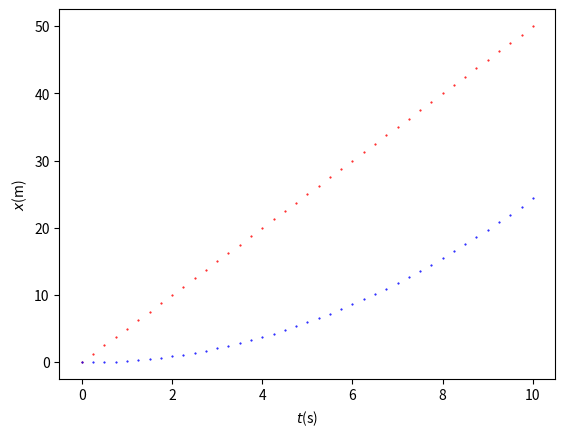
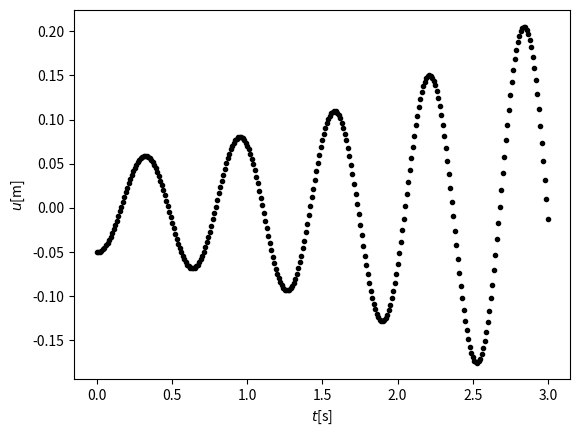
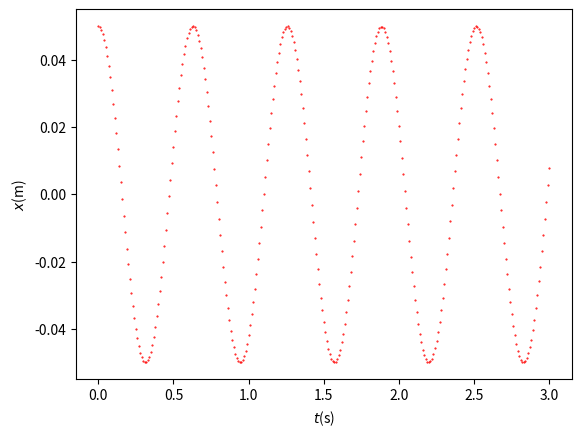

Write the Python code that produced these figures, in order.
import numpy as np
import matplotlib.pyplot as plt

# Beginwaarden
dt = 0.25                  #s
t_e = 10                   #s
N = int(t_e/dt)+1
t = np.arange(0,t_e+dt,dt) #s

# fietser 1
x_1 = np.zeros(N)          #m     maakt array van lengte N met alleen maar waarde 0.
v_1 = 5                    #m/s

# fietser 2
x_2 = np.zeros(N)          #m     
v_2 = np.zeros(N)          #m/s     
a_2 = .5                   #m/s^2     

# Uitvoeren van de simulatie
for i in range(0,N-1):
    x_1[i+1] = x_1[i] + v_1*dt
    
    x_2[i+1] = x_2[i] + v_2[i]*dt
    v_2[i+1] = v_2[i] + a_2*dt

# Plotten van de gegevens.    
plt.figure()

plt.xlabel('$t$(s)')
plt.ylabel('$x$(m)')

plt.plot(t,x_1,'r.', markersize=1, label='fietser 1')
plt.plot(t,x_2,'b.', markersize=1, label='fietser 2')

plt.show()


k = 10        #N/m
g = 9.81      #m/s^2
m = .1        #kg
dt = 0.01     #s
t_e = 3       #s
t = np.arange(0,t_e+dt,dt)
N = int(t_e/dt)+1

u = np.zeros(N)
v = np.zeros(N)

u_eq = m*g/k
u[0] = -5E-2   #m


for i in range(N-1):
    a = (-m*g + -k*(u[i]-u_eq))/m
    v[i+1] = v[i] + a*dt 
    u[i+1] = u[i] + v[i]*dt

plt.figure()
plt.xlabel('$t$[s]')
plt.ylabel('$u$[m]')
plt.plot(t,u,'k.')

plt.show()

k = 10        #N/m
g = 9.81      #m/s^2
m = .1        #kg
dt = 0.01     #s
t_e = 3       #s
N = int(t_e/dt)+1
t = np.arange(0,t_e+dt,dt)

u = np.zeros(N)
v = np.zeros(N)
u[0] = 5E-2   #m

# Uitvoeren van de simulatie via RK4
for i in range(0, N-1):
    # u' = v
    # v' = -k/m * u

    # k1
    ku1 = v[i]
    kv1 = -k/m * u[i]

    # k2
    ku2 = v[i] + 0.5 * dt * kv1
    kv2 = -k/m * (u[i] + 0.5 * dt * ku1)

    # k3
    ku3 = v[i] + 0.5 * dt * kv2
    kv3 = -k/m * (u[i] + 0.5 * dt * ku2)

    # k4
    ku4 = v[i] + dt * kv3
    kv4 = -k/m * (u[i] + dt * ku3)

    # volgende stap
    u[i+1] = u[i] + dt/6 * (ku1 + 2*ku2 + 2*ku3 + ku4)
    v[i+1] = v[i] + dt/6 * (kv1 + 2*kv2 + 2*kv3 + kv4)

# Plotten van de gegevens.    
plt.figure()

plt.xlabel('$t$(s)')
plt.ylabel('$x$(m)')

plt.plot(t,u,'r.', markersize=1)

plt.show()


